Labelled photos from "dataset_segmented", an image-classification folder in Suneesh-Vinayaga/pneumonia-detection. The possible labels are: normal, pneumonia.

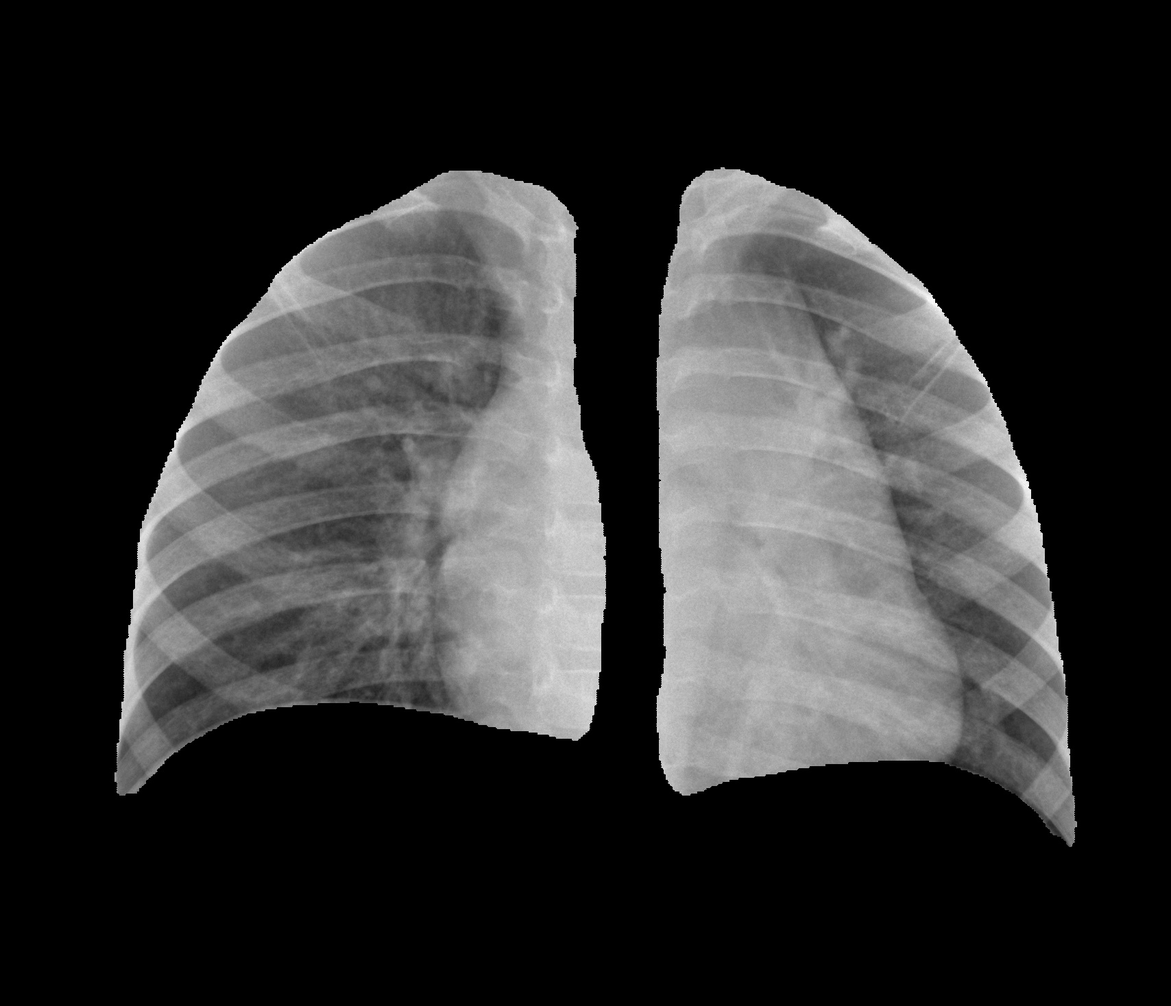
Label: normal

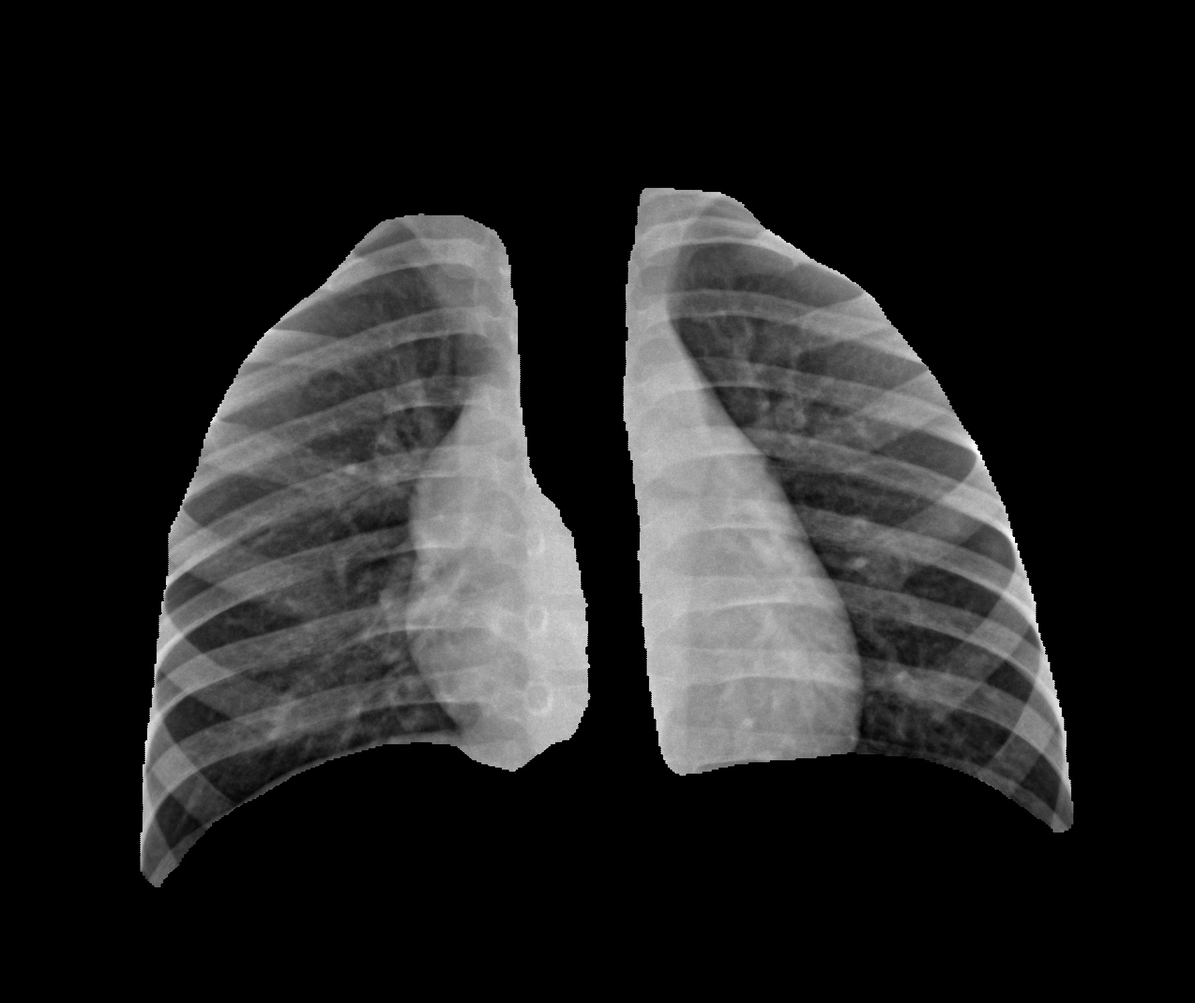
Label: normal

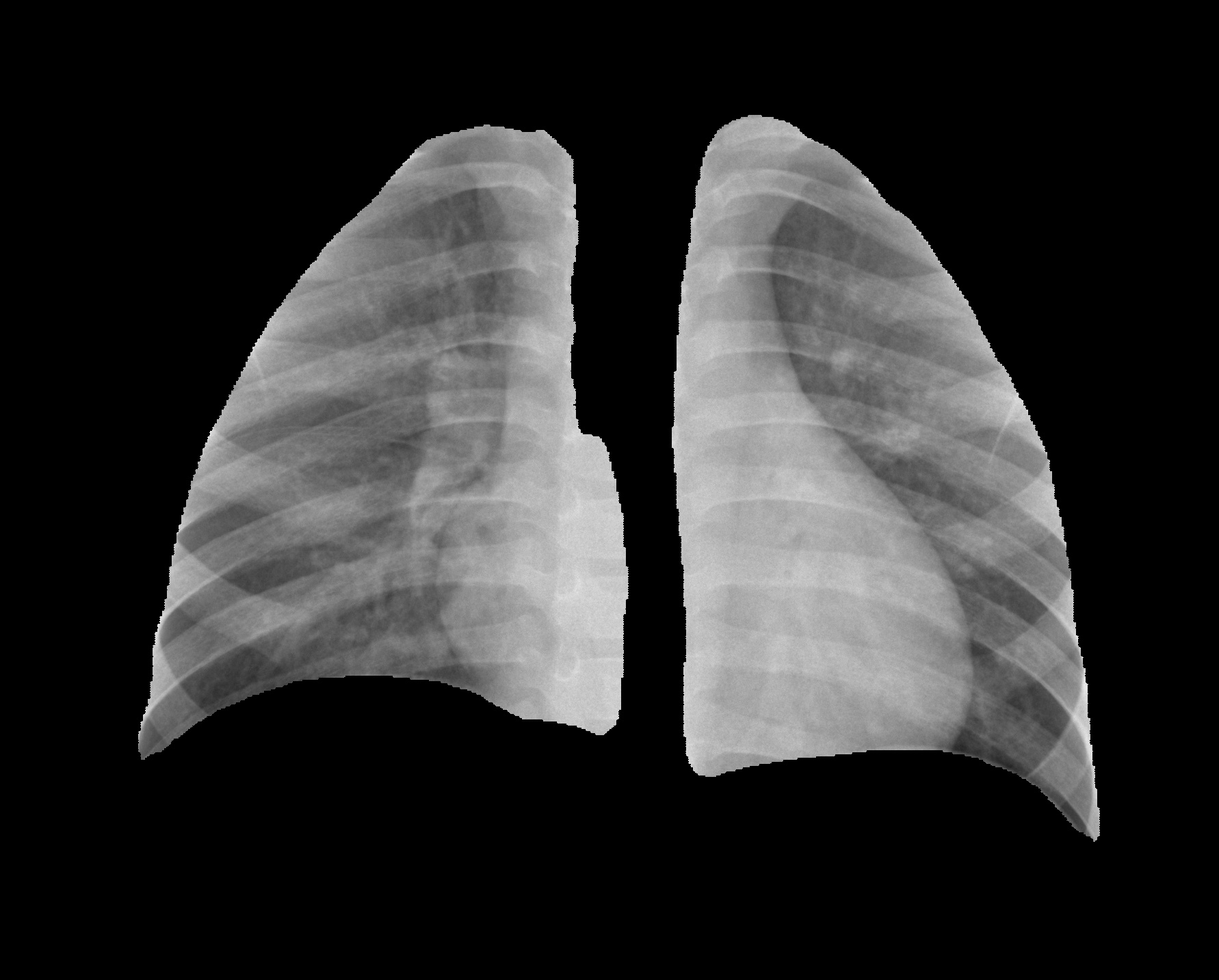
Label: normal

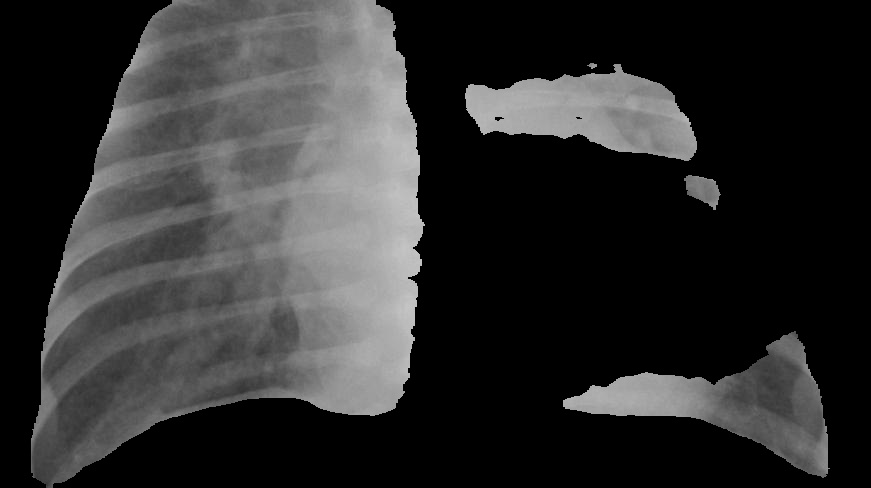
Label: pneumonia

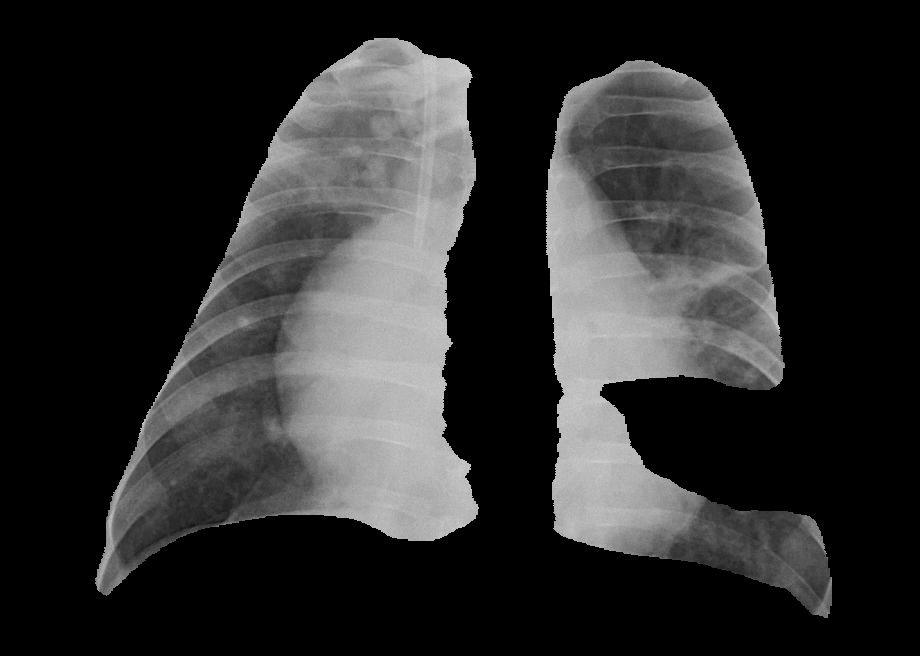
Label: pneumonia

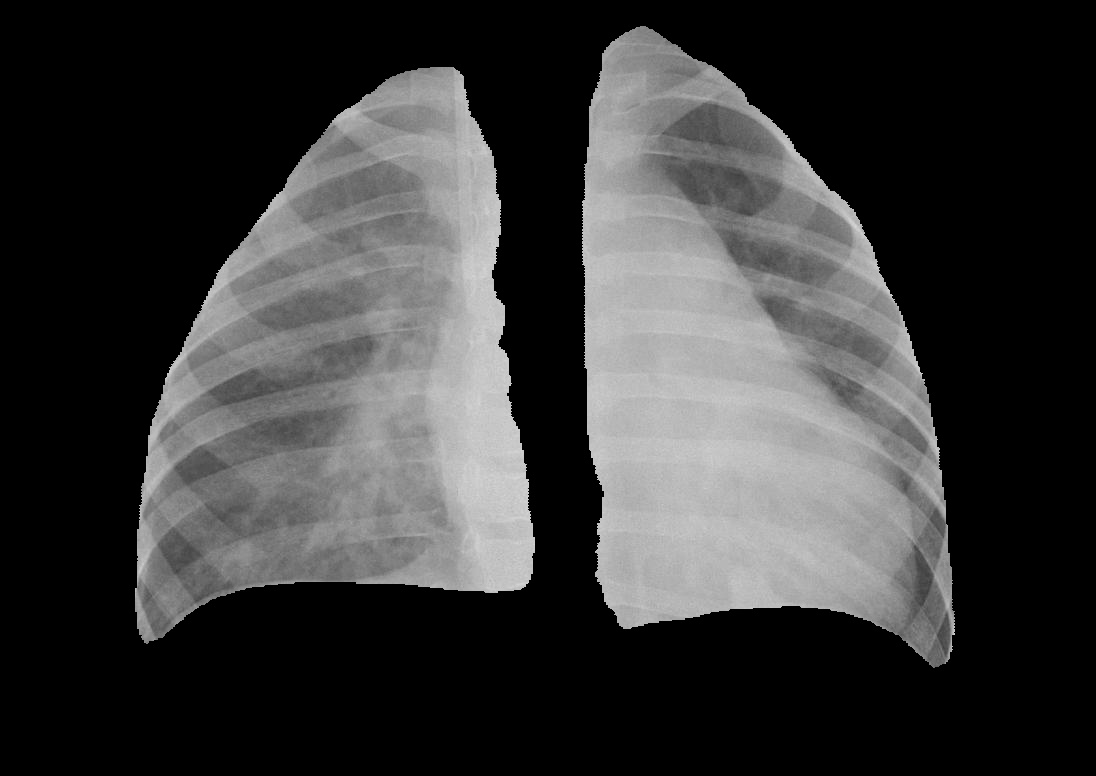
Label: pneumonia
